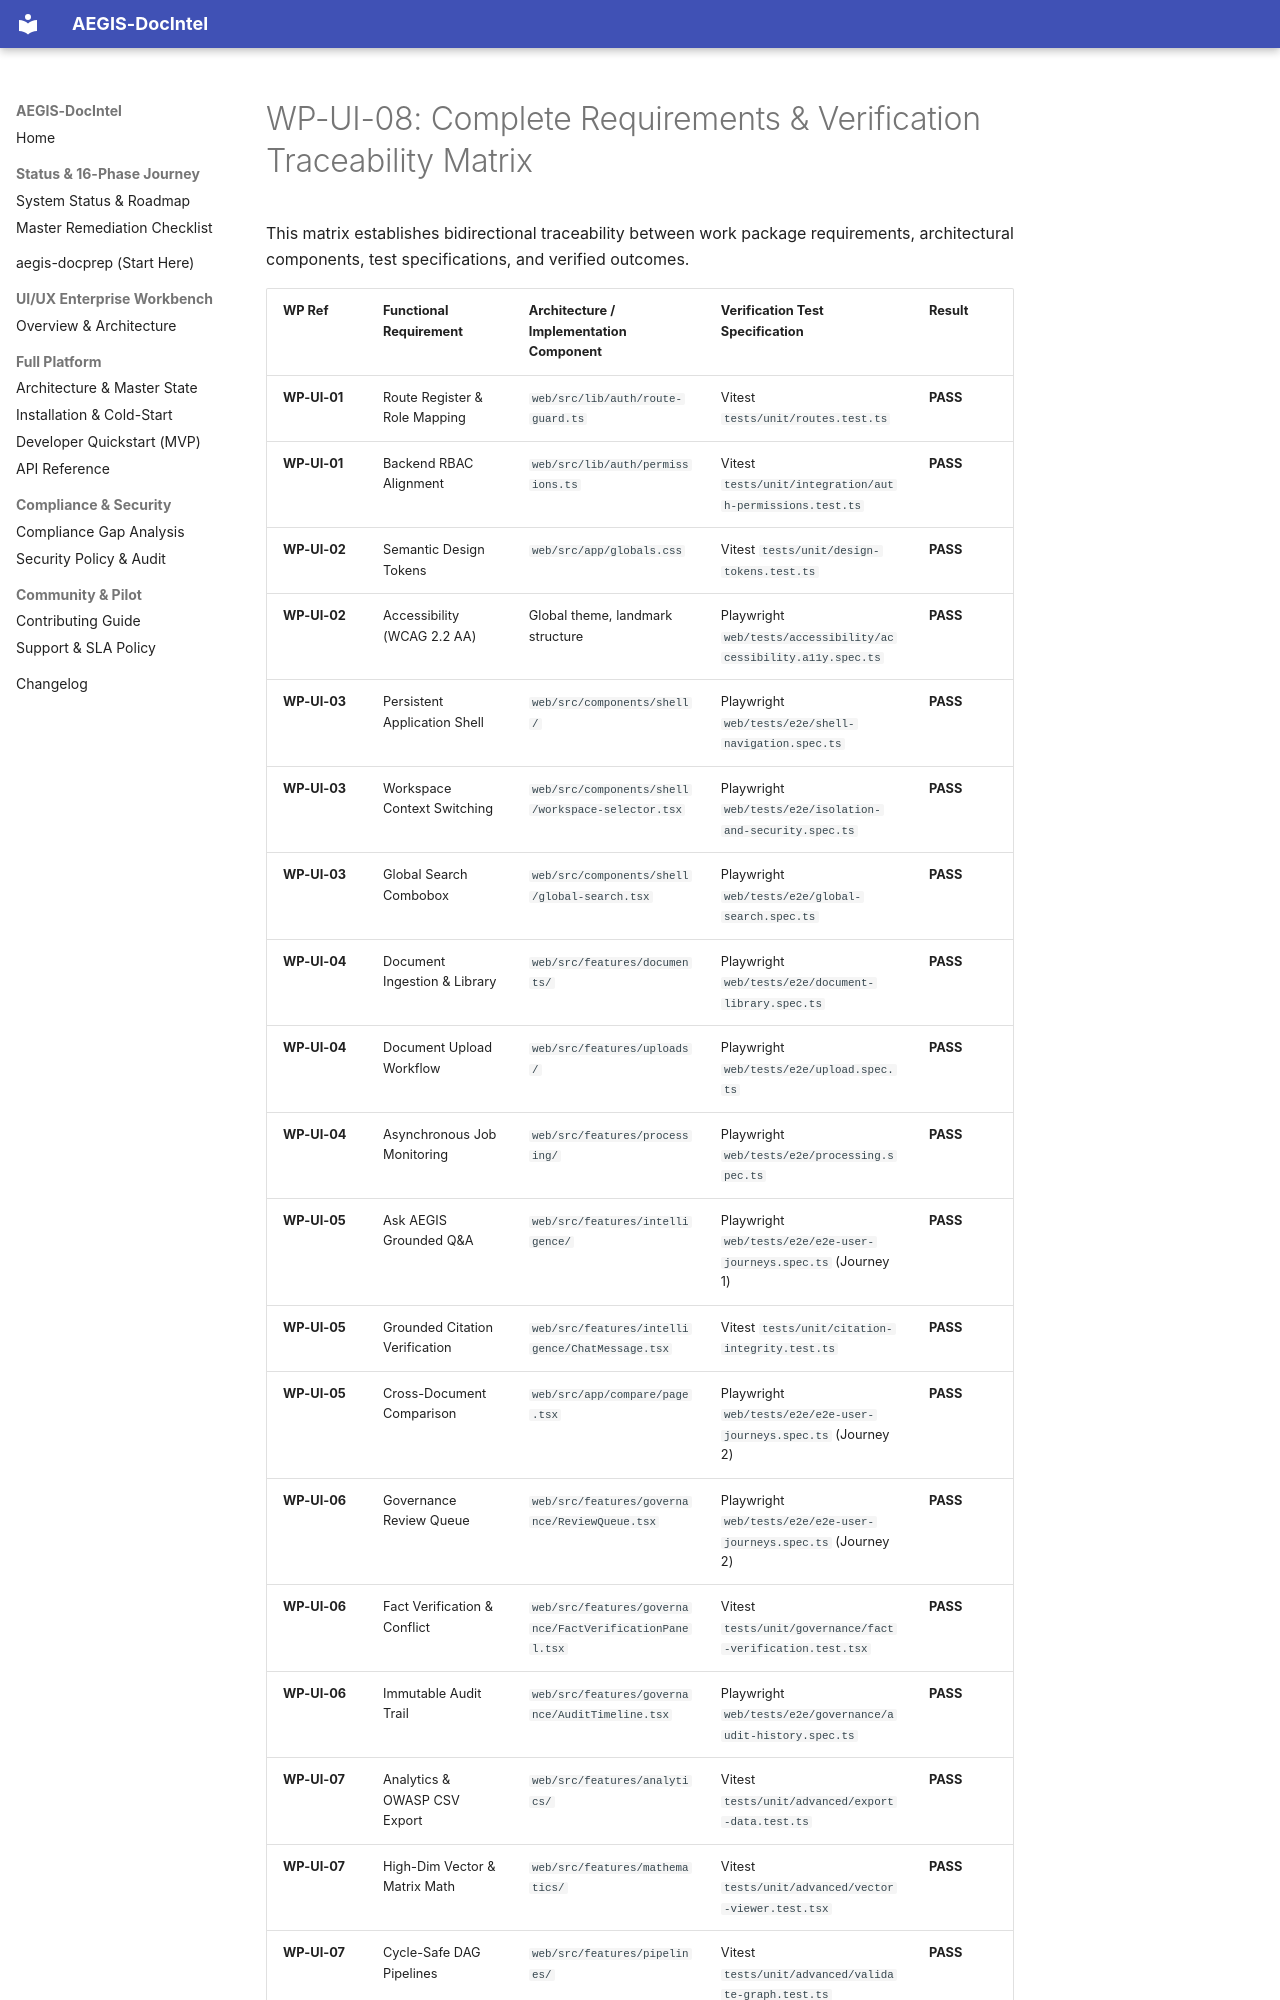

repository: SahilKhutey/AEGIS-DocIntel · page: ui-ux/wp-ui-08-integration-ux-validation/traceability-matrix/index.html · generator: mkdocs

# WP-UI-08: Complete Requirements & Verification Traceability Matrix

This matrix establishes bidirectional traceability between work package requirements, architectural components, test specifications, and verified outcomes.
